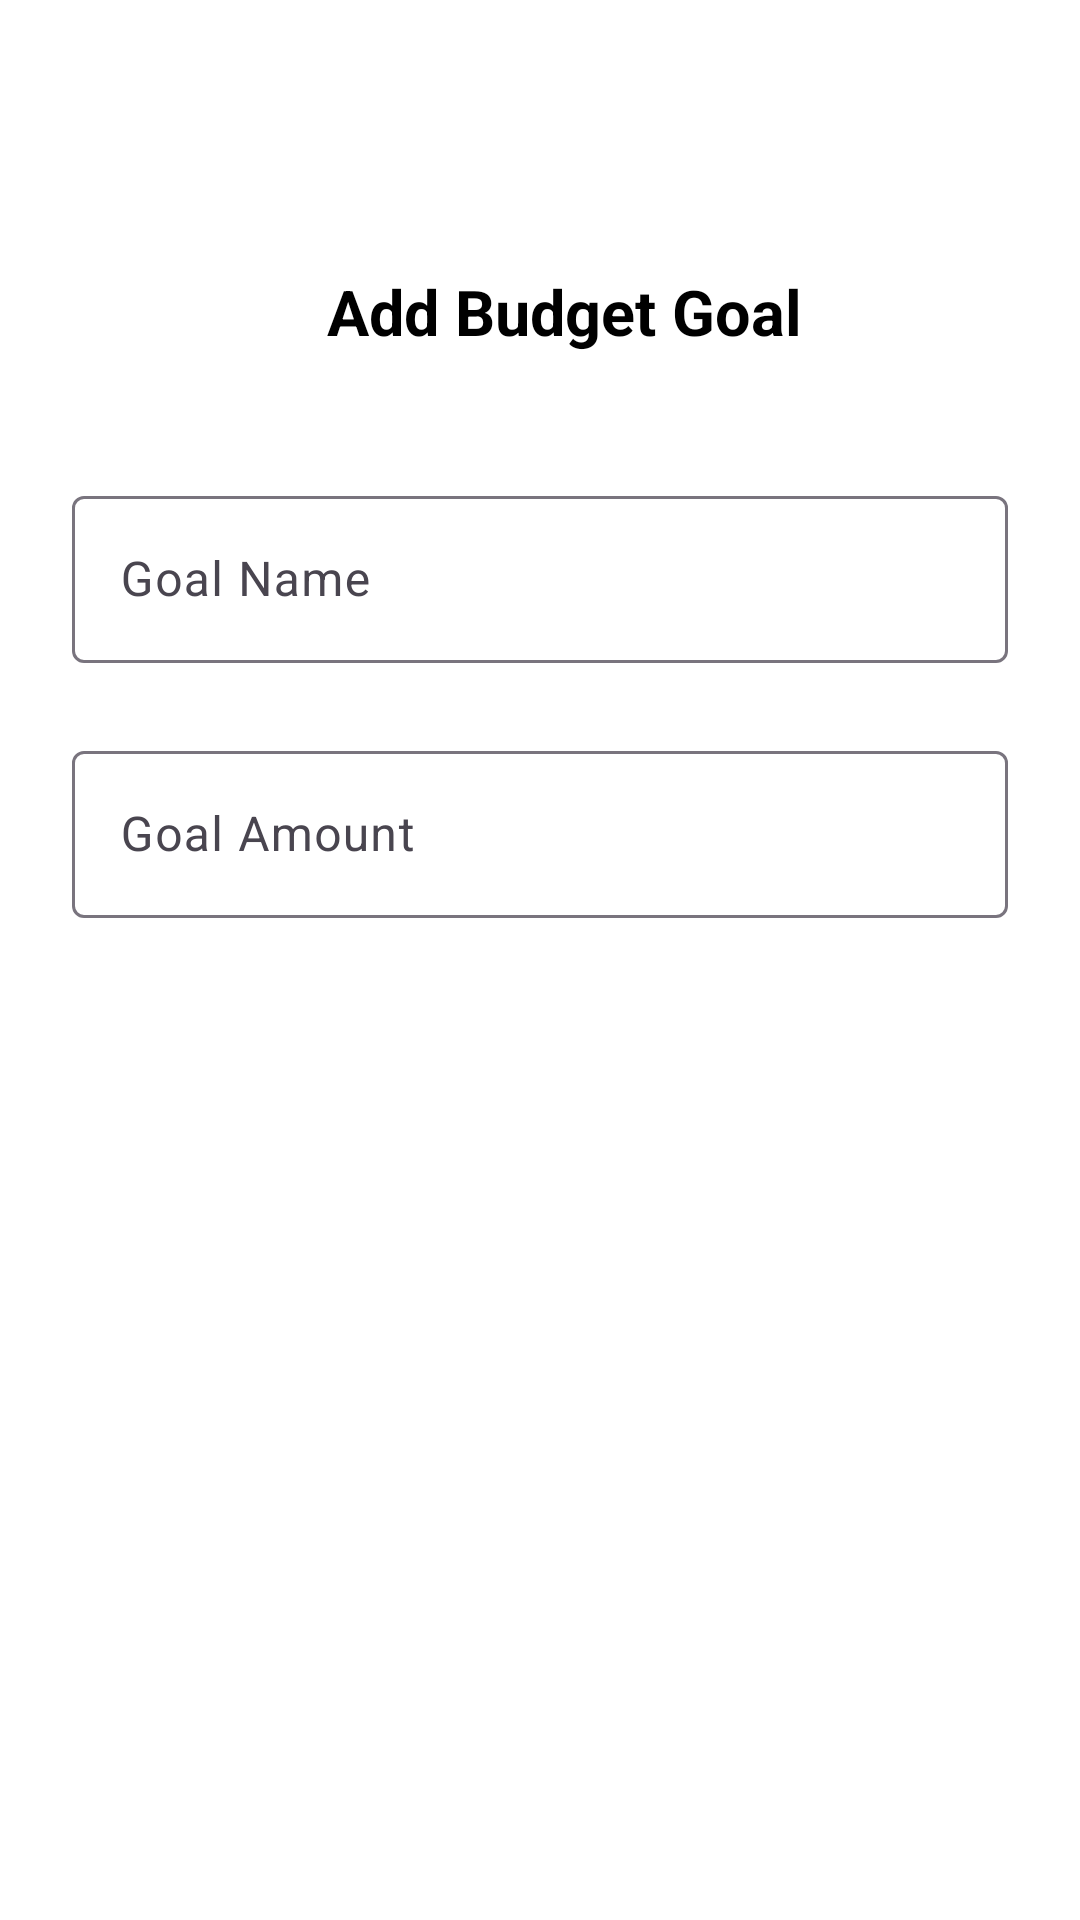

Here is an Android app screen rendered from its layout file. Give the layout XML and the strings, colors and styles it references.
<!-- AndroidManifest.xml: application theme Theme.ST10298850PROG7313P2LP -->
<!-- res/layout/dialog_add_goal.xml -->
<?xml version="1.0" encoding="utf-8"?>
<androidx.constraintlayout.widget.ConstraintLayout
    xmlns:android="http://schemas.android.com/apk/res/android"
    xmlns:app="http://schemas.android.com/apk/res-auto"
    android:layout_width="match_parent"
    android:layout_height="match_parent"
    android:background="@color/white"
    android:padding="24dp">

    
    <androidx.appcompat.widget.Toolbar
        android:id="@+id/toolbar"
        android:layout_width="0dp"
        android:layout_height="?attr/actionBarSize"
        android:layout_marginTop="48dp"
        android:background="@android:color/white"
        android:elevation="4dp"
        app:layout_constraintTop_toTopOf="parent"
        app:layout_constraintStart_toStartOf="parent"
        app:layout_constraintEnd_toEndOf="parent">

        <ImageButton
            android:id="@+id/btnClose"
            android:layout_width="wrap_content"
            android:layout_height="match_parent"
            android:layout_gravity="end|center_vertical"
            android:background="?attr/selectableItemBackgroundBorderless"
            android:src="@drawable/close_ic" />

        <TextView
            android:layout_width="match_parent"
            android:layout_height="wrap_content"
            android:text="Add Budget Goal"
            android:textAlignment="center"
            android:textColor="@android:color/black"
            android:textSize="21sp"
            android:textStyle="bold" />
    </androidx.appcompat.widget.Toolbar>

    
    <com.google.android.material.textfield.TextInputLayout
        android:id="@+id/tvGoalName"
        android:layout_width="match_parent"
        android:layout_height="wrap_content"
        android:layout_marginTop="24dp"
        app:layout_constraintTop_toBottomOf="@id/toolbar"
        app:layout_constraintStart_toStartOf="parent"
        app:layout_constraintEnd_toEndOf="parent">

        <com.google.android.material.textfield.TextInputEditText
            android:id="@+id/etGoalName"
            android:layout_width="match_parent"
            android:layout_height="wrap_content"
            android:hint="Goal Name" />
    </com.google.android.material.textfield.TextInputLayout>

    
    <com.google.android.material.textfield.TextInputLayout
        android:id="@+id/tvGoalAmount"
        android:layout_width="match_parent"
        android:layout_height="wrap_content"
        android:layout_marginTop="24dp"
        app:layout_constraintTop_toBottomOf="@id/tvGoalName"
        app:layout_constraintStart_toStartOf="parent"
        app:layout_constraintEnd_toEndOf="parent">

        <com.google.android.material.textfield.TextInputEditText
            android:id="@+id/etGoalAmount"
            android:layout_width="match_parent"
            android:layout_height="wrap_content"
            android:hint="Goal Amount"
            android:inputType="numberDecimal" />
    </com.google.android.material.textfield.TextInputLayout>
    
</androidx.constraintlayout.widget.ConstraintLayout>


    
<!-- resources referenced by this layout -->
<resources>
  <color name="lightgreen_color">#96B54C</color>
  <color name="white">#FFFFFFFF</color>
  <string name="save_changes">Save Changes</string>
  <style name="Theme.ST10298850PROG7313P2LP" parent="Base.Theme.ST10298850PROG7313P2LP" />
  <style name="Base.Theme.ST10298850PROG7313P2LP" parent="Theme.Material3.DayNight.NoActionBar">
      </style>
</resources>
